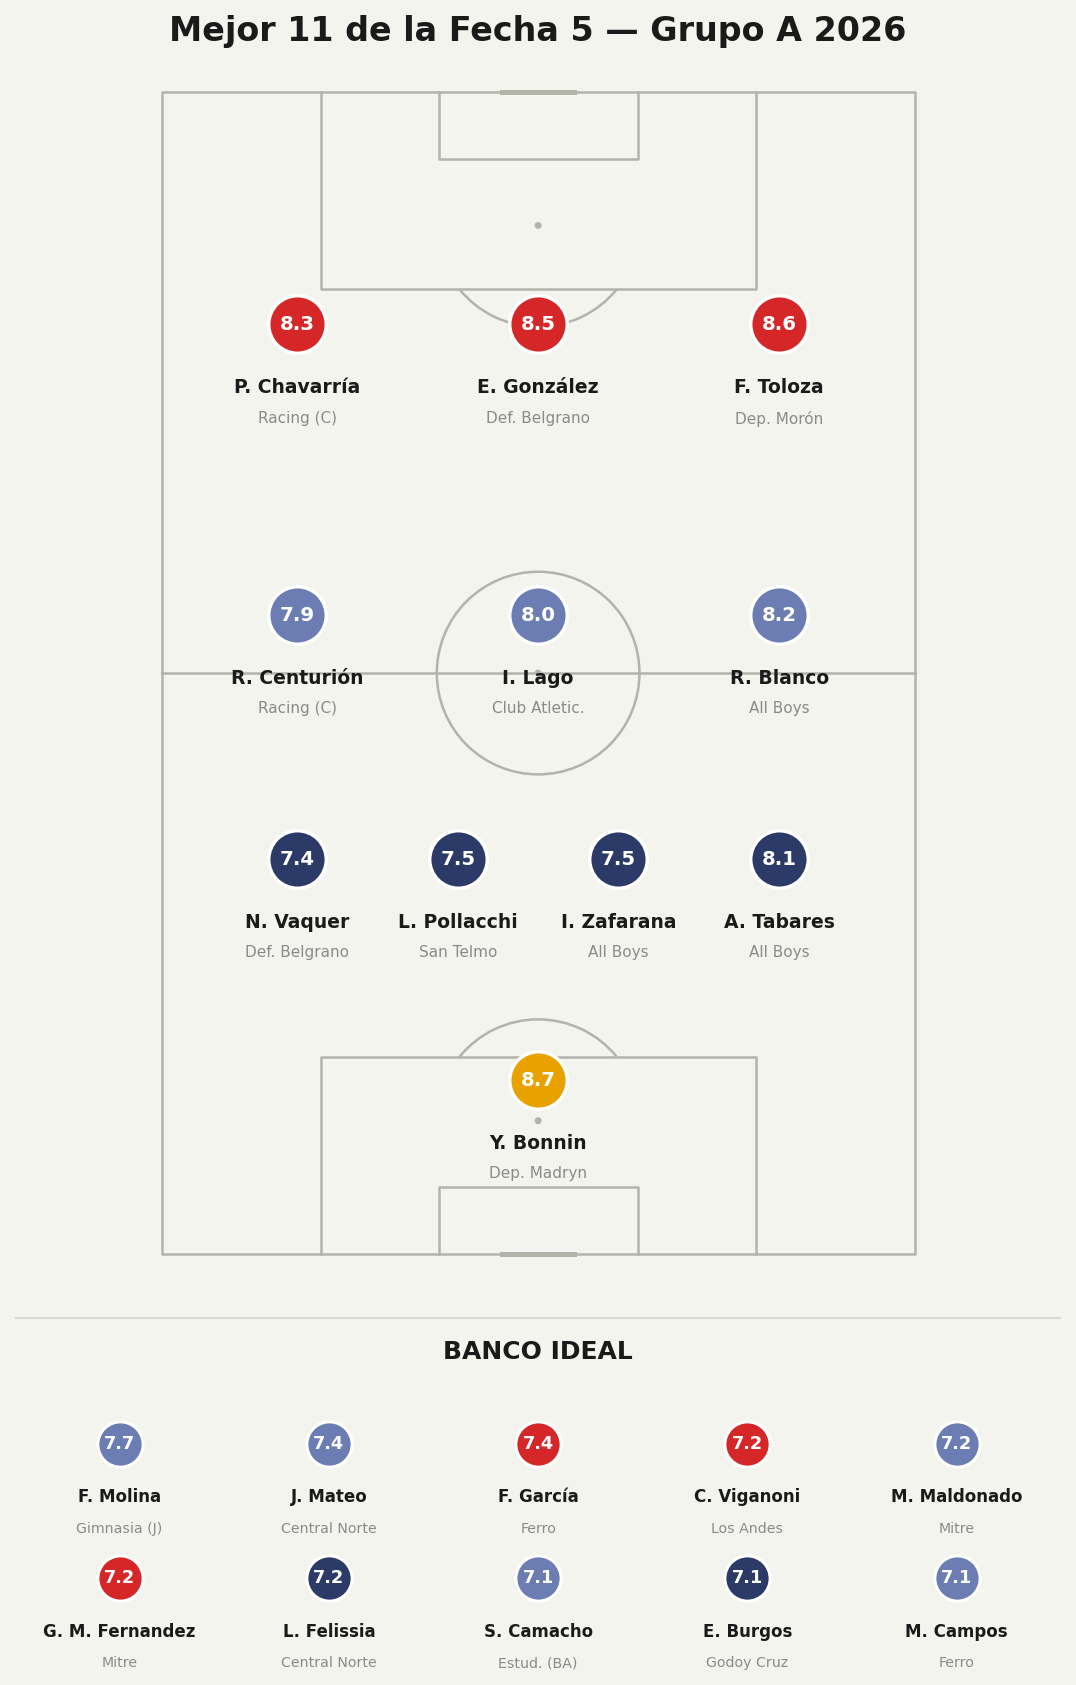

Data behind this chart, as committed beside it:
player, team, position, rating, is_sub, minutes, event_id
Y. Bonnin, Deportivo Madryn, G, 8.7, False, 90.0, 15275451
A. Tabares, All Boys, D, 8.1, False, 90.0, 15275451
I. Zafarana, All Boys, D, 7.5, False, 90.0, 15275451
L. Pollacchi, San Telmo, D, 7.5, False, 90.0, 15275456
N. Vaquer, Defensores de Belgrano, D, 7.4, False, 90.0, 15275450
R. Blanco, All Boys, M, 8.2, False, 89.0, 15275451
I. Lago, Club Atletico Colón, M, 8.0, False, 90.0, 15275455
R. Centurión, Racing de Córdoba, M, 7.9, False, 61.0, 15275448
F. Toloza, Deportivo Morón, F, 8.6, False, 67.0, 15275454
E. González, Defensores de Belgrano, F, 8.5, False, 46.0, 15275450
P. Chavarría, Racing de Córdoba, F, 8.3, False, 90.0, 15275448
